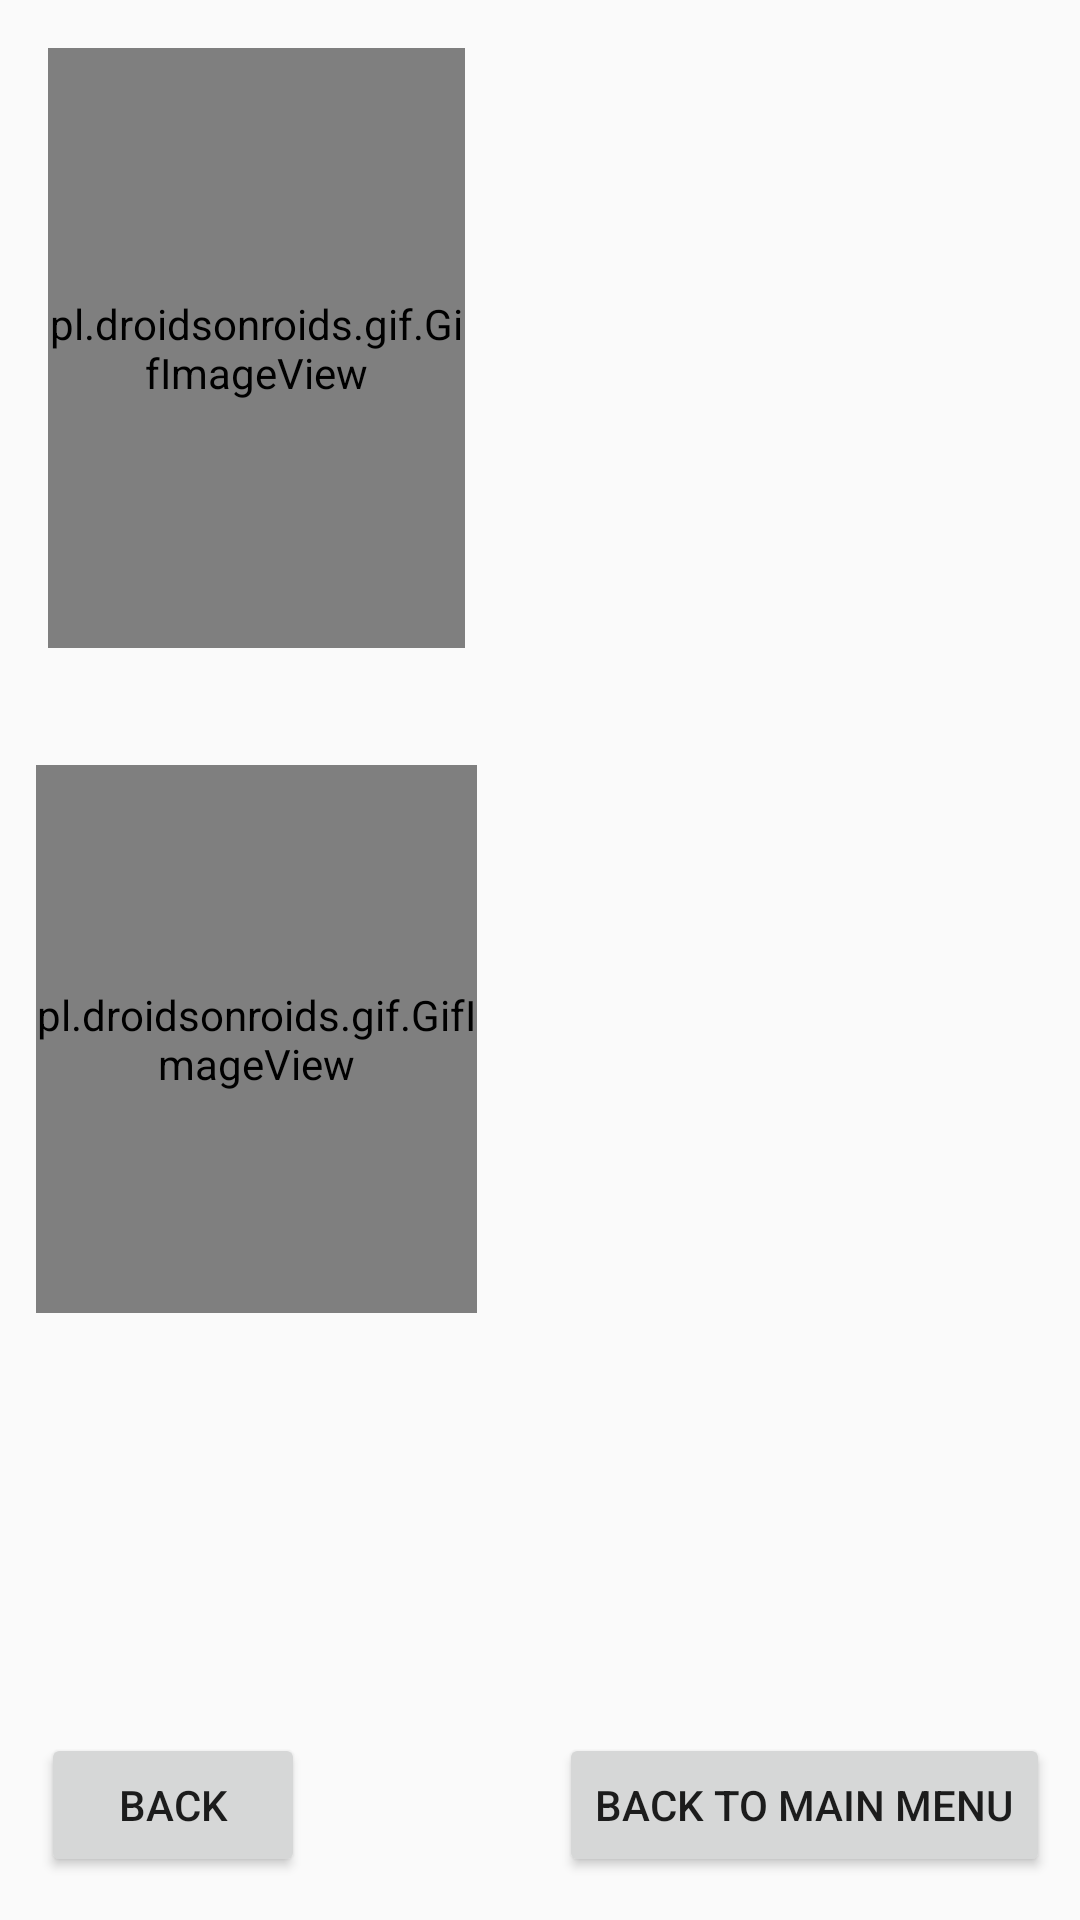

Reconstruct the res/layout file that produces this screen, plus the resources it refers to.
<!-- AndroidManifest.xml: application theme Theme.PandaFitnessManagementSystem -->
<!-- res/layout/activity_intermediate.xml -->
<?xml version="1.0" encoding="utf-8"?>
<androidx.constraintlayout.widget.ConstraintLayout xmlns:android="http://schemas.android.com/apk/res/android"
    xmlns:app="http://schemas.android.com/apk/res-auto"
    xmlns:tools="http://schemas.android.com/tools"
    android:layout_width="match_parent"
    android:layout_height="match_parent"
    tools:context=".intermediate">

    <Button
        android:id="@+id/previous3"
        android:layout_width="wrap_content"
        android:layout_height="wrap_content"
        android:text="Back"
        app:layout_constraintBottom_toBottomOf="parent"
        app:layout_constraintEnd_toEndOf="parent"
        app:layout_constraintHorizontal_bias="0.05"
        app:layout_constraintStart_toStartOf="parent"
        app:layout_constraintTop_toTopOf="parent"
        app:layout_constraintVertical_bias="0.976" />

    <Button
        android:id="@+id/previous4"
        android:layout_width="wrap_content"
        android:layout_height="wrap_content"
        android:text="Back to Main Menu"
        app:layout_constraintBottom_toBottomOf="parent"
        app:layout_constraintEnd_toEndOf="parent"
        app:layout_constraintHorizontal_bias="0.949"
        app:layout_constraintStart_toStartOf="parent"
        app:layout_constraintTop_toTopOf="parent"
        app:layout_constraintVertical_bias="0.976" />

    <pl.droidsonroids.gif.GifImageView
        android:id="@+id/gifplank"
        android:layout_width="0dp"
        android:layout_height="200dp"
        android:layout_marginStart="16dp"
        android:layout_marginTop="16dp"
        android:layout_marginEnd="20dp"
        android:src="@drawable/plank"
        app:layout_constraintEnd_toStartOf="@+id/textplank"
        app:layout_constraintStart_toStartOf="parent"
        app:layout_constraintTop_toTopOf="parent" />

    <TextView
        android:id="@+id/textplank"
        android:layout_width="173dp"
        android:layout_height="0dp"
        android:layout_marginTop="64dp"
        android:layout_marginEnd="12dp"
        android:layout_marginBottom="92dp"
        app:layout_constraintBottom_toTopOf="@+id/texthangkneeraise"
        app:layout_constraintEnd_toEndOf="parent"
        app:layout_constraintTop_toTopOf="parent" />

    <pl.droidsonroids.gif.GifImageView
        android:id="@+id/gifhangkneeraise"
        android:layout_width="0dp"
        android:layout_height="0dp"
        android:layout_marginStart="12dp"
        android:layout_marginTop="255dp"
        android:layout_marginEnd="16dp"
        android:layout_marginBottom="140dp"
        android:src="@drawable/hangkneeraise"
        app:layout_constraintBottom_toTopOf="@+id/previous3"
        app:layout_constraintEnd_toStartOf="@+id/texthangkneeraise"
        app:layout_constraintStart_toStartOf="parent"
        app:layout_constraintTop_toTopOf="parent" />

    <TextView
        android:id="@+id/texthangkneeraise"
        android:layout_width="173dp"
        android:layout_height="0dp"
        android:layout_marginEnd="12dp"
        android:layout_marginBottom="203dp"
        app:layout_constraintBottom_toBottomOf="parent"
        app:layout_constraintEnd_toEndOf="parent"
        app:layout_constraintStart_toEndOf="@+id/gifhangkneeraise"
        app:layout_constraintTop_toBottomOf="@+id/textplank" />


</androidx.constraintlayout.widget.ConstraintLayout>
<!-- resources referenced by this layout -->
<resources>
  <style name="Theme.PandaFitnessManagementSystem" parent="Theme.AppCompat.Light.NoActionBar">
          
          <item name="colorPrimary">@color/purple_500</item>
          <item name="colorPrimaryVariant">@color/purple_700</item>
          <item name="colorOnPrimary">@color/white</item>
          
          <item name="colorSecondary">@color/teal_200</item>
          <item name="colorSecondaryVariant">@color/teal_700</item>
          <item name="colorOnSecondary">@color/black</item>
          
          <item name="android:statusBarColor" tools:targetApi="l">?attr/colorPrimaryVariant</item>
          
      </style>
  <color name="purple_500">#FF6200EE</color>
  <color name="purple_700">#FF3700B3</color>
  <color name="white">#FFFFFFFF</color>
  <color name="teal_200">#FF03DAC5</color>
  <color name="teal_700">#FF018786</color>
  <color name="black">#FF000000</color>
</resources>
